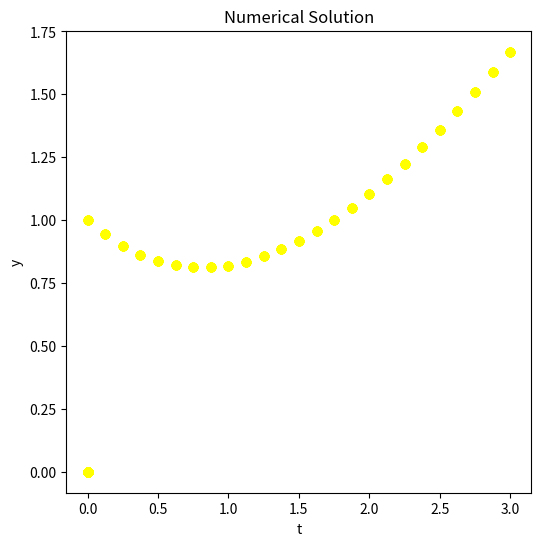

Recreate this plot in Python.
#this is so difficult

from numpy import *
import matplotlib.pyplot as plt

n = 24                                                 # N steps > 3
A = 0; B = 3.                                           
t =[0]*500
y =[0]*500
yy=[0]*4    

xlist = []  # x座標
y1list = []  # y座標
#y2list = []


def f(t, y):                                      # RHS F function
    return  (t - y)/2.0

def rk4(t, yy, h1):           #これはお飾り  
    for i in range(0, 3):
        t  = h1 * i
        k0 = h1 * f(t, y[i])
        k1 = h1 * f(t + h1/2., yy[i] + k0/2.)
        k2 = h1 * f(t + h1/2., yy[i] + k1/2.)
        k3 = h1 * f(t + h1, yy[i] + k2 )
        yy[i + 1] = yy[i]  +  (1./6.) * (k0  +  2.*k1  +  2.*k2 + k3)
        print(i,yy[ i])
    return yy[3]

def ABM(a,b,N):
# Compute 3 additional starting values using rk
   h = (b-a) / N                          # step
   t[0] = a
   y[0] = 1.00
   F0  = f(t[0], y[0])
   for k in range(1, 4):                   
      t[k] = a  +  k * h
   y[1]  = rk4(t[1], y, h)                      # 1st step
   y[2]  = rk4(t[2], y, h)                      # 2nd step
   y[3] = rk4(t[3], y, h)                       # 3rd step
   F1 = f(t[1], y[1])        
   F2 = f(t[2], y[2])        
   F3 = f(t[3], y[3])
   h2 = h/24.0

   for k in range(3, N):                               # Predictor
      p = y[k]  +  h2*(-9.*F0  +  37.*F1 - 59.*F2 + 55.*F3)
      t[k + 1] = a + h*(k+1)                       # Next abscissa
      F4 = f(t[k+1], p)                        
      y[k+1] = y[k] + h2*(F1-5.*F2 + 19.*F3 + 9.*F4)   # Corrector
      F0 = F1                                     # Update values
      F1 = F2
      F2 = F3
      F3 = f(t[k + 1], y[k + 1])
   return t,y

print("  k     t      Y numerical      Y exact")
t, y = ABM(A,B,n)
for k in range(0, n+1):
    xlist.append(t)
    y1list.append(y)
    #y2list.append(y[1])
    print (" %3d  %5.3f  %12.11f  %12.11f " %(k,t[k],y[k],(3.*exp(-t[k]/2.)-2.+t[k])))


fig1 = plt.figure(1, figsize=(6,6))
plt.title('Numerical Solution')
plt.xlabel('t')
plt.ylabel('y')
plt.plot(xlist,y1list,marker='o',color = 'yellow')
"""
fig2 = plt.figure(2, figsize=(6,6))
plt.title('Exact solution')
plt.xlabel('t')
plt.ylabel('y')
plt.plot(xlist,y2list,marker='o',color = 'cyan')
#plt.grid('on')
"""
plt.show()
